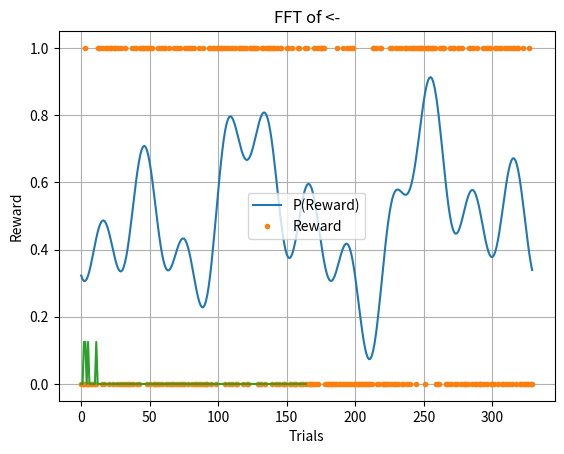

This figure's Python source:
import numpy as np
from numpy.random import default_rng
import matplotlib.pyplot as plt
from scipy.fft import fft


def generate_probs(cycles=1, rng=default_rng()):
    freqs = np.array([2, 3, 5, 11])
    trials_per_cycle = np.prod(freqs)
    base_amp = 0.889 # max amp is ~1, after summing
    amps = base_amp / freqs
    amps = np.array((0.25, 0.25, 0.25, 0.25))
    phases = rng.uniform(0, 2*np.pi, freqs.size)
    t = np.arange(0, cycles, 1 / trials_per_cycle)
    out = np.zeros(trials_per_cycle * cycles)
    for i in range(freqs.size):
        out += amps[i] * np.cos(2 * np.pi * freqs[i] * t + phases[i])
    # take [-1, 1] (approx) and put on [0, 1]
    out /= 2
    out += 0.5
    return out

cycles = 1
n_sims = 1
vals = np.empty((n_sims, 330 * cycles))
rng = default_rng()
for i in range(vals.shape[0]):
    vals[i, :] = generate_probs(cycles, rng)

out = rng.binomial(1, vals)
plt.plot(vals.T, label='P(Reward)')
plt.plot(out.T, '.', label='Reward')
plt.legend()
plt.xlabel('Trials')
plt.ylabel('Reward')
plt.title('Simulated reward schedule & potential outcome')
plt.show()

n = 330 * cycles
t = 1 / 330
x = np.arange(0, cycles, 1/n)
y = vals[0,:] - np.mean(vals[0,:])
yf = fft(y)
xf = np.arange(0, n//2, cycles)
# xf = np.linspace(0, 1.0 / (2.0 * t), n // 2)
plt.plot(xf, 2.0 / n * np.abs(yf[:n // 2]))
plt.grid()
plt.title('FFT of <-')
plt.show()